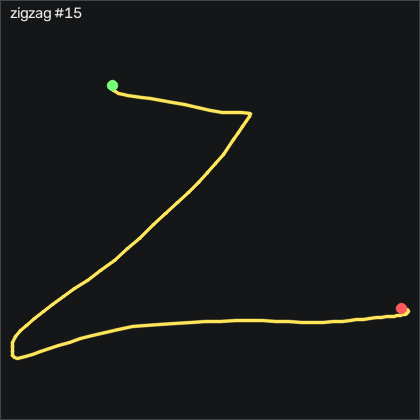

Source data for this figure (header and first rows):
t_s, ax, ay, az, gx, gy, gz, seq
0.00000, -0.721, -0.408, 0.588, -1.937, 0.3752, -1.174, 12393
0.01000, -0.707, -0.419, 0.583, -1.845, 0.2842, -0.503, 12394
0.02100, -0.692, -0.42, 0.575, -1.357, 0.2532, 0.29, 12395
0.03000, -0.68, -0.411, 0.574, -0.8703, 0.6192, 1.844, 12396
0.04000, -0.693, -0.394, 0.58, -0.6563, 1.534, 3.887, 12397
0.05000, -0.703, -0.38, 0.583, -1.022, 2.326, 5.015, 12398
0.06000, -0.717, -0.375, 0.583, -1.479, 2.814, 4.71, 12399
0.07000, -0.711, -0.374, 0.573, -1.754, 2.966, 2.912, 12400
0.08000, -0.703, -0.386, 0.555, -1.723, 3.363, -0.442, 12401
0.09000, -0.696, -0.394, 0.54, -1.632, 4.156, -5.046, 12402
0.1, -0.698, -0.414, 0.531, -1.754, 5.588, -10.81, 12403
0.11, -0.72, -0.47, 0.523, -2.242, 7.265, -17.76, 12404
0.12, -0.752, -0.579, 0.496, -2.546, 8.302, -25.26, 12405
0.13, -0.685, -0.746, 0.462, -1.693, 7.692, -34.1, 12406
0.14, -0.513, -0.945, 0.419, 1.935, 8.21, -47, 12407
0.151, -0.44, -1.179, 0.336, 10.47, 14.31, -62.85, 12408
0.16, -0.524, -1.342, 0.193, 25.38, 24.86, -75.26, 12409
0.17, -0.639, -1.467, 0.03500, 44.71, 31.81, -77.18, 12410
0.18, -0.663, -1.622, -0.05900, 65.65, 31.66, -74.1, 12411
0.191, -0.571, -1.793, -0.05800, 86.2, 27.3, -82.91, 12412
0.2, -0.571, -1.976, -0.03900, 106.6, 22.75, -100.2, 12413
0.21, -0.48, -2.065, 0.00400, 130.4, 19.4, -106.1, 12414
0.22, -0.368, -2.005, 0.07300, 158.6, 20.16, -86.75, 12415
0.23, -0.328, -1.783, 0.147, 188.4, 26.44, -36.84, 12416
0.24, -0.415, -1.459, 0.166, 215.4, 36.02, 26.66, 12417
0.25, -0.538, -1.066, 0.07100, 236.8, 42.51, 87.12, 12418
0.26, -0.495, -0.734, -0.07900, 251.8, 45.19, 127.8, 12419
0.27, -0.366, -0.263, -0.271, 263.2, 49.58, 148.6, 12420
0.28, -0.546, 0.321, -0.458, 267.3, 58.76, 169.5, 12421
0.29, -1.468, 1.06, -0.624, 255, 45.99, 220, 12422
0.3, -0.163, 1.666, -0.484, 218.4, 0.8932, 251.2, 12423
0.31, -0.108, 2.19, -0.407, 167.6, 1.046, 253.4, 12424
0.33, 0.07500, 2.328, -0.29, 101, 15.1, 237.1, 12425
0.34, 0.14, 1.917, -0.01100, -15.72, 53.85, 152.8, 12426
0.37, 0.07100, 1.802, 0.102, -48.74, 72.33, 118.8, 12427
0.38, -0.489, 1.681, 0.273, -88.98, 127.7, 37.73, 12428
0.39, -0.459, 1.559, 0.315, -97.64, 142.4, 5.046, 12429
0.41, -0.431, 1.374, 0.29, -112.7, 155.7, -22.94, 12430
0.42, -0.308, 1.122, 0.168, -149.7, 178.4, -20.66, 12431
0.43, -0.325, 0.932, 0.09400, -172, 191.1, 3.826, 12432
0.44, -0.45, 0.756, 0.03100, -192.8, 203.7, 30.5, 12433
0.45, -0.549, 0.69, -0.02600, -211, 210.4, 64.07, 12434
0.46, -0.516, 0.758, -0.05000, -227, 216.4, 97.82, 12435
0.47, -0.575, 0.774, -0.07000, -242.2, 225.8, 108.7, 12436
0.48, -0.66, 0.731, -0.09600, -255, 236.4, 103.9, 12437
0.491, -1.248, 0.644, -0.189, -261.7, 250.7, 92.64, 12438
0.5, -1.479, 0.533, -0.31, -272.4, 244.9, 91.05, 12439
0.51, -1.661, 0.294, -0.443, -281.8, 233.8, 87.15, 12440
0.52, -1.736, 0.04300, -0.561, -284.7, 219.2, 93.92, 12441
0.53, -1.672, -0.154, -0.626, -275.7, 201.1, 91.91, 12442
0.54, -1.477, -0.336, -0.667, -262.7, 180.9, 71.11, 12443
0.55, -1.17, -0.45, -0.643, -243.5, 164.8, 47.91, 12444
0.56, -1.256, -0.581, -0.678, -220.5, 158.5, 47.18, 12445
0.57, -1.855, -0.865, -0.741, -198.1, 156.3, 76.57, 12446
0.58, -2.057, -1.12, -0.809, -184.9, 144.2, 106.6, 12447
0.59, -1.87, -1.233, -0.805, -162.9, 129.5, 118.2, 12448
0.6, -1.521, -1.164, -0.722, -131.8, 116.9, 131.2, 12449
0.61, -1.366, -0.971, -0.567, -91.66, 114.3, 153.2, 12450
0.621, -1.33, -0.71, -0.422, -52.03, 112.4, 173.1, 12451
0.63, -1.434, -0.471, -0.375, -19.83, 109.8, 182.1, 12452
... 81 more rows
